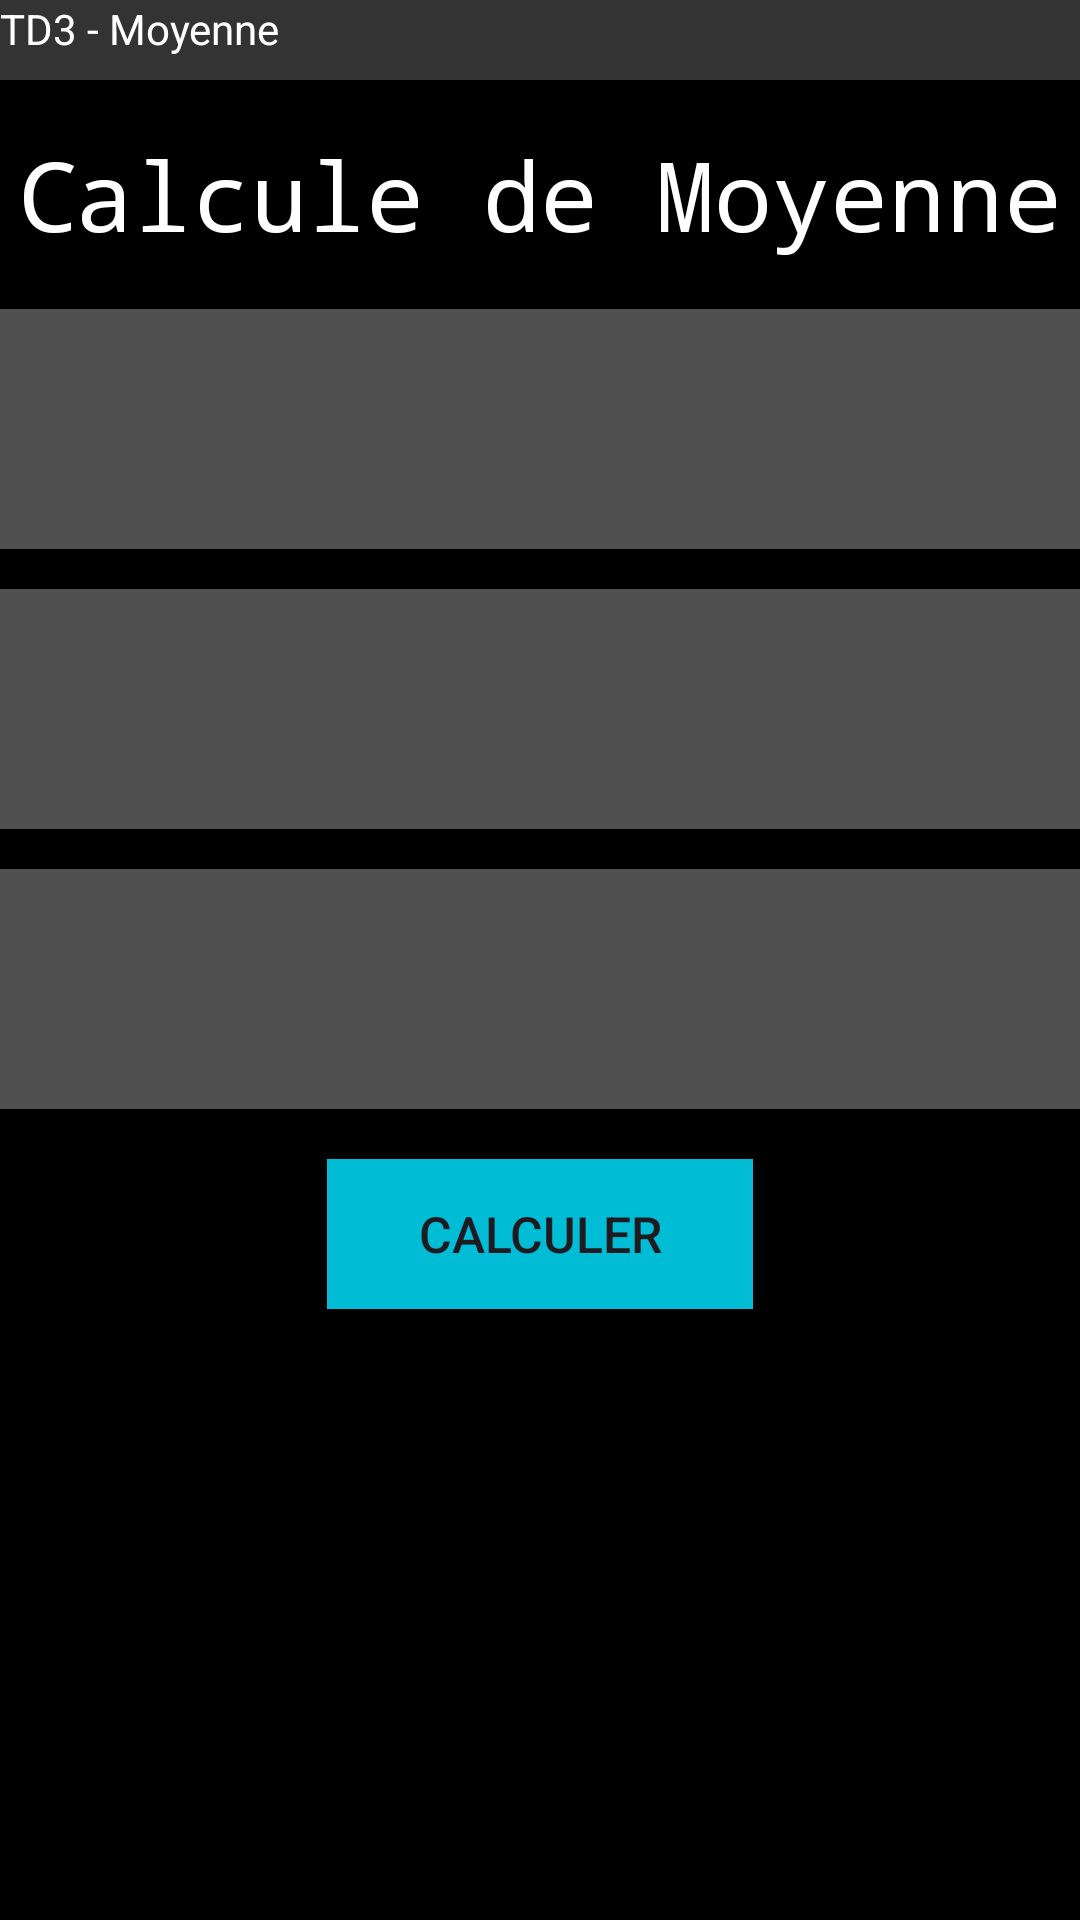

Here is an Android app screen rendered from its layout file. Give the layout XML and the strings, colors and styles it references.
<!-- AndroidManifest.xml: application theme Theme.MoyenneTD3 -->
<!-- res/layout/activity_main.xml -->
<?xml version="1.0" encoding="utf-8"?>
<LinearLayout xmlns:android="http://schemas.android.com/apk/res/android"
    xmlns:app="http://schemas.android.com/apk/res-auto"
    xmlns:tools="http://schemas.android.com/tools"
    android:id="@+id/main"
    android:layout_width="match_parent"
    android:layout_height="match_parent"
    android:background="#225C6E"
    android:orientation="vertical"
    android:gravity="center_horizontal"
    android:backgroundTint="#000000"

    android:textAlignment="center"
    tools:context=".MainActivity">

    <TextView
        android:id="@+id/textView10"
        android:layout_width="match_parent"
        android:layout_height="80px"
        android:background="#333333"
        android:text="TD3 - Moyenne"
        android:textColor="#FFFFFF"
        app:layout_constraintBottom_toBottomOf="parent"
        app:layout_constraintEnd_toEndOf="parent"
        app:layout_constraintHorizontal_bias="0.0"
        app:layout_constraintStart_toStartOf="parent"
        app:layout_constraintTop_toTopOf="parent"
        app:layout_constraintVertical_bias="0" />

    <TextView
        android:id="@+id/textView0"
        android:layout_width="wrap_content"
        android:layout_height="wrap_content"
        android:layout_marginTop="50px"
        android:fontFamily="monospace"
        android:text="Calcule de Moyenne"
        android:textAlignment="center"
        android:textColor="#FFFFFF"
        android:textSize="32sp"
        tools:layout_editor_absoluteX="34dp"
        tools:layout_editor_absoluteY="71dp" />

    <EditText
        android:id="@+id/num1"
        android:layout_width="match_parent"
        android:layout_height="80dp"
        android:layout_marginTop="50px"
        android:layout_marginBottom="20px"
        android:background="#505050"
        android:ems="10"
        android:inputType="numberDecimal"
        android:paddingStart="10px"
        android:paddingEnd="10px"
        android:textColor="#FFFFFF"
        android:textSize="30sp"
        app:layout_constraintEnd_toEndOf="parent"
        tools:layout_editor_absoluteY="155dp" />

    <EditText
        android:id="@+id/num2"
        android:layout_width="match_parent"
        android:layout_height="80dp"
        android:layout_marginTop="20px"
        android:layout_marginBottom="20px"
        android:background="#505050"
        android:ems="10"
        android:inputType="numberDecimal"
        android:paddingStart="10px"
        android:paddingEnd="10px"
        android:textColor="#FFFFFF"
        android:textSize="30sp"
        app:layout_constraintEnd_toEndOf="parent"
        tools:layout_editor_absoluteY="353dp" />

    <EditText
        android:id="@+id/num3"
        android:layout_width="match_parent"
        android:layout_height="80dp"
        android:layout_marginTop="20px"
        android:layout_marginBottom="50px"
        android:background="#505050"
        android:ems="10"
        android:inputType="numberDecimal"
        android:paddingStart="10px"
        android:paddingEnd="10px"
        android:textColor="#FFFFFF"
        android:textSize="30sp"
        app:layout_constraintEnd_toEndOf="parent"
        tools:layout_editor_absoluteY="253dp" />


    <Button
        android:id="@+id/button"
        android:layout_width="142dp"
        android:layout_height="50dp"
        android:background="#8BC34A"
        android:backgroundTint="#00BCD4"
        android:onClick="calculer"
        android:text="Calculer"
        android:textColorLink="#CDDC39"
        android:textSize="50px"
        tools:layout_editor_absoluteX="132dp"
        tools:layout_editor_absoluteY="474dp" />

</LinearLayout>
<!-- resources referenced by this layout -->
<resources>
  <style name="Theme.MoyenneTD3" parent="Base.Theme.MoyenneTD3" />
  <style name="Base.Theme.MoyenneTD3" parent="Theme.Material3.DayNight.NoActionBar">
          
          
      </style>
</resources>
